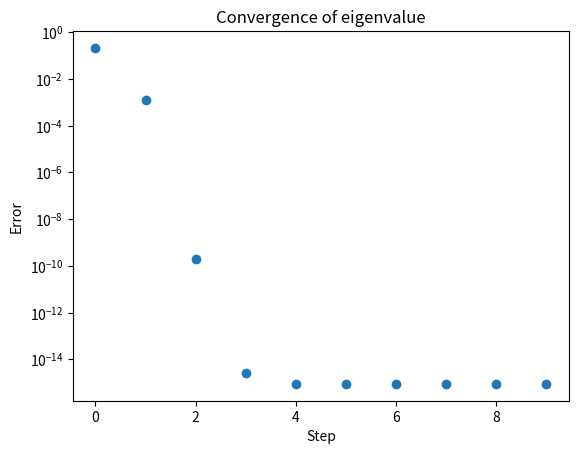

Python code for this plot:
%matplotlib notebook
%precision 16
import numpy
import matplotlib.pyplot as plt

m = 3
A = numpy.array([[2, 1, 1], [1, 3, 1], [1, 1, 4]])

num_steps = 10
v = numpy.empty((num_steps, m))
lam = numpy.empty(num_steps)

v[0, :] = numpy.array([1, 1, 1])
v[0, :] = v[0, :] / numpy.linalg.norm(v[0, :], ord=2)
lam[0] = numpy.dot(v[0, :], numpy.dot(A, v[0, :]))
for k in range(1, num_steps):
    w = numpy.linalg.solve(A - lam[k-1] * numpy.identity(m), v[k-1, :])
    v[k, :] = w / numpy.linalg.norm(w, ord=2)
    lam[k] = numpy.dot(v[k, :], numpy.dot(A, v[k, :]))
    
fig = plt.figure()
axes = fig.add_subplot(1, 1, 1)
axes.semilogy(range(10), numpy.abs(lam - numpy.linalg.eigvals(A)[0]), 'o')

axes.set_title("Convergence of eigenvalue")
axes.set_xlabel("Step")
axes.set_ylabel("Error")

plt.show()

%precision 6
m = 3
A = numpy.array([[2, 1, 1], [1, 3, 1], [1, 1, 4]])
MAX_STEPS = 10

for i in range(MAX_STEPS):
    Q, R = numpy.linalg.qr(A)
    A = numpy.dot(R, Q)
    print(A)

print("True eigenvalues: ")
print(numpy.linalg.eigvals(A))
print("Computed eigenvalues: ")
for i in range(m):
    print(A[i, i])